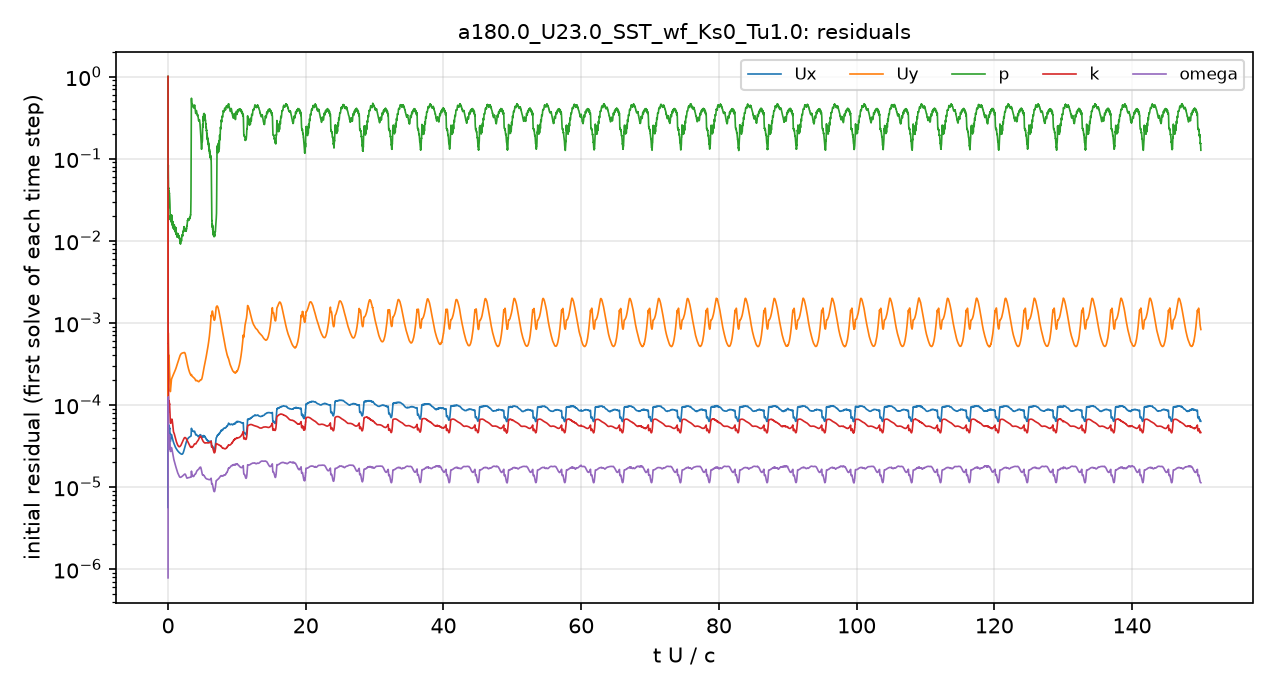

Data behind this chart, as committed beside it:
# first initial residual per time step; …
t_s, Ux_initial, Uy_initial, p_initial, k_initial, omega_initial
2.5043488e-08, 1, 1, 1, 1, 7.7992952e-07
3.2345929e-07, 4.6156791e-05, 0.0004316, 0.2163, 0.0008702, 2.0671544e-06
9.9123195e-07, 7.2065098e-06, 8.05111e-05, 0.1225, 0.0006706, 4.9080583e-06
3.2084537e-06, 7.6860412e-06, 0.0001073, 0.08178, 0.0006027, 1.3652745e-05
9.8287844e-06, 1.6528283e-05, 0.0002363, 0.05929, 0.0005749, 3.7317884e-05
2.9596461e-05, 3.5794212e-05, 0.0005059, 0.0727, 0.0005668, 9.8022347e-05
6.6980774e-05, 5.6034345e-05, 0.0007492, 0.06842, 0.0004124, 0.0001142
0.0001136, 4.8659383e-05, 0.0005977, 0.05376, 0.0001969, 6.4888349e-05
0.000153, 3.8229615e-05, 0.0004149, 0.04409, 0.0001224, 4.1899692e-05
0.000187, 3.2299247e-05, 0.0003089, 0.02785, 8.9897645e-05, 3.1290503e-05
0.0002146, 3.2818518e-05, 0.0002875, 0.02525, 8.1565688e-05, 2.8902591e-05
0.0002534, 4.217799e-05, 0.0003343, 0.03127, 9.3182261e-05, 3.3907124e-05
0.0003086, 5.3739381e-05, 0.0003714, 0.03828, 0.0001075, 4.0299174e-05
0.0003701, 5.4375931e-05, 0.0003213, 0.03741, 0.0001051, 4.1301255e-05
0.0004197, 5.1588108e-05, 0.0002724, 0.03653, 0.0001012, 4.0598752e-05
0.0004793, 5.1249837e-05, 0.0002435, 0.0343, 0.0001011, 4.1863949e-05
0.0005369, 4.5695931e-05, 0.0001999, 0.02828, 8.8335749e-05, 3.6981822e-05
0.0005914, 4.2179265e-05, 0.0001757, 0.02495, 7.8629734e-05, 3.3193779e-05
0.000632, 3.7819111e-05, 0.0001541, 0.02097, 6.802648e-05, 2.9171778e-05
0.0006782, 3.6019414e-05, 0.0001457, 0.01906, 6.1756196e-05, 2.7389777e-05
0.0007245, 3.624196e-05, 0.0001473, 0.01832, 5.9771482e-05, 2.7036758e-05
0.0007733, 3.747571e-05, 0.0001545, 0.01871, 5.9984131e-05, 2.7266384e-05
0.0008163, 3.8810676e-05, 0.0001629, 0.01894, 6.08105e-05, 2.7493586e-05
0.0008712, 3.9883294e-05, 0.0001721, 0.01696, 6.0873178e-05, 2.7335306e-05
0.0009291, 4.1013857e-05, 0.0001832, 0.01862, 6.1012882e-05, 2.7986138e-05
0.0009912, 4.3655145e-05, 0.000202, 0.01997, 6.4805033e-05, 3.0138749e-05
0.001045, 4.3152248e-05, 0.0002056, 0.02054, 6.5734191e-05, 2.9949334e-05
0.00111, 4.2116463e-05, 0.0002088, 0.02002, 6.6747641e-05, 2.9490447e-05
0.001175, 4.1027921e-05, 0.0002125, 0.0176, 6.6767416e-05, 2.881668e-05
0.00123, 4.0191492e-05, 0.0002155, 0.01679, 6.5767098e-05, 2.8170037e-05
0.001295, 3.9175908e-05, 0.0002185, 0.01678, 6.3297639e-05, 2.7203775e-05
0.001361, 3.8275603e-05, 0.0002215, 0.01618, 6.0163098e-05, 2.618679e-05
0.001427, 3.7482371e-05, 0.0002249, 0.01469, 5.6495869e-05, 2.5175295e-05
0.001482, 3.6832246e-05, 0.0002275, 0.01624, 5.3393965e-05, 2.4409095e-05
0.001548, 3.6198099e-05, 0.0002313, 0.01561, 4.99789e-05, 2.3511318e-05
0.001614, 3.538397e-05, 0.0002343, 0.0156, 4.7672143e-05, 2.2813421e-05
0.00168, 3.4704345e-05, 0.0002375, 0.01455, 4.6514376e-05, 2.2169394e-05
0.001735, 3.4263682e-05, 0.0002405, 0.01396, 4.5870407e-05, 2.1725081e-05
0.001801, 3.3670633e-05, 0.0002438, 0.01371, 4.5357968e-05, 2.1207722e-05
0.001867, 3.3065019e-05, 0.0002471, 0.01543, 4.4658674e-05, 2.0723591e-05
0.001933, 3.2560799e-05, 0.000251, 0.0138, 4.3763613e-05, 2.0261418e-05
0.001988, 3.2083716e-05, 0.0002537, 0.01451, 4.291461e-05, 1.9901623e-05
0.002054, 3.1615524e-05, 0.0002575, 0.0136, 4.1880945e-05, 1.9496286e-05
0.00212, 3.1163501e-05, 0.0002612, 0.01347, 4.0850178e-05, 1.9076118e-05
0.002186, 3.0768378e-05, 0.0002654, 0.01389, 3.9730876e-05, 1.8639646e-05
0.002241, 3.041604e-05, 0.0002685, 0.01406, 3.8892004e-05, 1.8293713e-05
0.002307, 3.0074002e-05, 0.0002731, 0.01365, 3.7974886e-05, 1.78877e-05
0.002373, 2.9784499e-05, 0.0002782, 0.01227, 3.7176963e-05, 1.750318e-05
0.002439, 2.9462076e-05, 0.0002831, 0.01288, 3.6411448e-05, 1.7140204e-05
0.002495, 2.9171363e-05, 0.0002871, 0.01222, 3.581914e-05, 1.6839326e-05
0.002561, 2.8881141e-05, 0.0002927, 0.01235, 3.5163907e-05, 1.6512822e-05
0.002627, 2.8620661e-05, 0.0002987, 0.01174, 3.461275e-05, 1.6200064e-05
0.002693, 2.8346189e-05, 0.0003045, 0.01157, 3.4061281e-05, 1.5874579e-05
0.002748, 2.814536e-05, 0.0003097, 0.01116, 3.3613345e-05, 1.561515e-05
0.002814, 2.7876695e-05, 0.0003156, 0.01117, 3.3086455e-05, 1.5319936e-05
0.00288, 2.7666721e-05, 0.0003223, 0.01164, 3.2623894e-05, 1.503553e-05
0.002946, 2.7464789e-05, 0.000329, 0.01156, 3.2242321e-05, 1.4766741e-05
0.003001, 2.7282833e-05, 0.0003344, 0.01222, 3.1959367e-05, 1.4553782e-05
0.003067, 2.7090357e-05, 0.0003413, 0.01152, 3.1668666e-05, 1.4322568e-05
... 4,941 more rows
